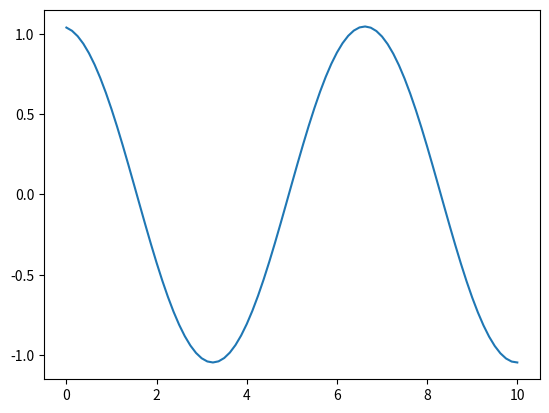

Recreate this plot in Python.
import numpy as np
import matplotlib.pyplot as plt

def get_next_point(theta,omega,step):
    k1 = step*np.array((omega,-np.sin(theta)))
    k2 = step*np.array((omega+0.5*k1[1],-np.sin(theta+0.5*k1[0])))
    k3 = step*np.array((omega+0.5*k2[1],-np.sin(theta+0.5*k2[0])))
    k4 = step*np.array((omega+k3[1],-np.sin(theta+k3[0])))
    theta_next = theta + (1/6)*(k1[0]+2*k2[0]+2*k3[0]+k4[0])
    omega_next = omega + (1/6)*(k1[1]+2*k2[1]+2*k3[1]+k4[1])
    return theta_next,omega_next


def runge_kutta_evolve(start, stop,initial_cond,initial_step):
    previous = 0
    t = np.linspace(start,stop,int((stop-start)/initial_step+1))
    initial = initial_cond
    theta = []
    for i in t:
        initial = get_next_point(initial[0],initial[1],initial_step)
        theta.append(initial[0])
    diff = np.abs(previous - theta[-1])
    previous_step = initial_step
    while diff>0.01:
        previous = theta[-1]
        previous_step = previous_step/2
        initial = initial_cond
        theta = []
        t = np.linspace(start, stop, int((stop - start) / previous_step + 1))
        for i in t:
            initial = get_next_point(initial[0], initial[1], previous_step)
            theta.append(initial[0])
        diff = np.abs(previous - theta[-1])
    print("Final Stepsize:",previous_step)
    plt.plot(t,theta)
    plt.show()
    return theta

def main():
    theta = runge_kutta_evolve(0,10,(np.pi/3,0),1)

if __name__ == '__main__':
    main()
